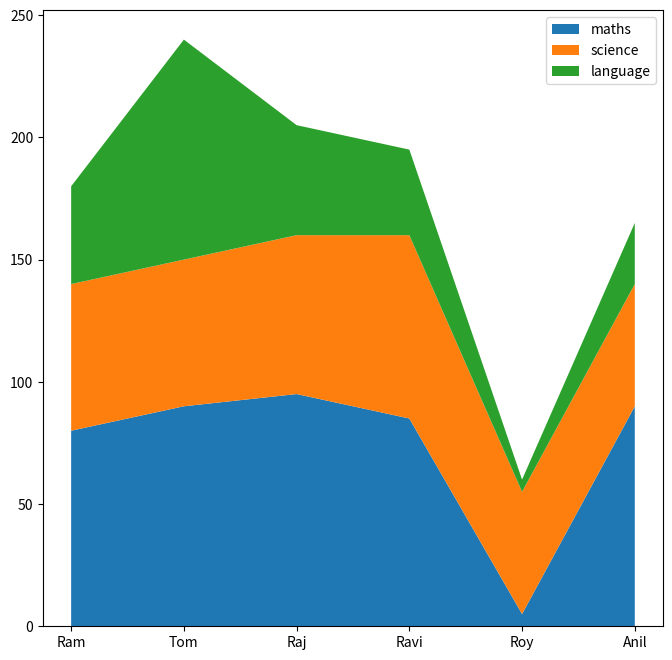

Python code for this plot:
#!/usr/bin/env python3
import matplotlib.pyplot as plt
import numpy as np
fobj=plt.figure(figsize=(8,8),facecolor='#ffffff')
spobj=fobj.add_subplot(1,1,1)
stud_name_xticks='Ram Tom Raj Ravi Roy Anil'.split()
x_val=np.arange(len(stud_name_xticks))
score_mat=[80,90,95,85,5,90]
score_sci=[60,60,65,75,50,50]
score_lan=[40,90,45,35,5,25]
spobj.stackplot(x_val,[score_mat,score_sci,score_lan],labels=['maths','science','language'])
spobj.set_xticks(x_val)
spobj.set_xticklabels(stud_name_xticks)
#spobj.margins(0.1)
spobj.legend(loc="best")
plt.show()
